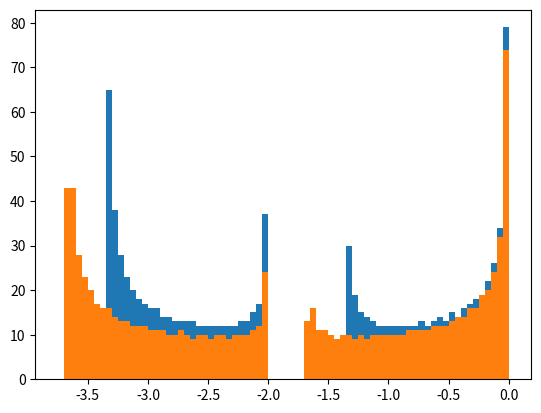

Write the Python code that produced this figure.
# -*- coding: utf-8 -*-
"""
Created on Thu Oct 29 18:40:25 2020

[redacted]
"""
import numpy as np
from matplotlib import pyplot as plt

def CreateSystem(kvec,mvec): #Define our function as specified
    n = len(mvec) #Calculate the length of the matrix
    ret = np.zeros((n,n)) #Create a nxn storage matrix to return
    
    ret[0,0] = (-1*kvec[0]-kvec[1])/mvec[0] #Set the first value of the first row
    ret[0,1] = (kvec[1])/mvec[0] #Set the second value of the first row
    
    for i in range(1,n-1): #Loop from the second row to the second to last row
        ret[i,i-1] = (kvec[i])/mvec[i] #Set the i-1 value in the ith row
        ret[i,i] = (-1*kvec[i]-kvec[i+1])/mvec[i] #Set the i value in the ith row
        ret[i,i+1] = (kvec[i+1])/mvec[i] #Set the i+1 value in the ith row
        
    ret[n-1,n-2] = kvec[n-1]/mvec[n-1] #Set the second to last value of the last row
    ret[n-1,n-1] = (-1*kvec[n-1]-kvec[n])/mvec[n-1] #Set the last value of the last row
    
    return ret #Return the system

ktest = [1,1,1] #Define test parameters
mtest = [1,1] #Define test parameters

print(CreateSystem(ktest,mtest)) #Display the created system in case 1
print()
test = CreateSystem(ktest,mtest) #Set the system equal to a variable
#part c
w,v = np.linalg.eig(test) #Compute the eigenvalues and vectors
print(w, ' Are the eigenvalues of matrix c.') #Display to the console
print(v, 'This is the eigendecomposition of the test matrix c.') #Display to the console
print()
#part d
ktest2 = [1,1,1,1] #Define test parameters
mtest2 = [1,1,1] #Define test parameters
w2,v2 = np.linalg.eig(CreateSystem(ktest2,mtest2)) #Compute the eigencalues and vectors again for system 2
print(w2, ' Are the eigenvalues of matrix d.') #Display to the console
print(v2, 'This is the eigendecomposition of the test matrix d.') #display to the console
print()
#part e
N = 1000 #Set the number of masses
bonds1 = np.zeros(N+1) #Initialize the kvec array
for i in range(len(bonds1)): #Loop over all indices in bonds
    bonds1[i] = 1 #Set equal to 1 because the exact value of k is not important
atoms1 = np.zeros(N) #Initialie the mvec array
for i in range(N): #Loop over all indices in atoms1
    if i % 2 == 0: #If value is even
        atoms1[i] = 1.5 #Set to 1.5
    else:
        atoms1[i] = 1 #Otherwise make it 1

crystal1 = CreateSystem(bonds1,atoms1) #Create the system for crystal 1
eig2 = np.linalg.eig(crystal1)[0] #Compute the eigenvalues

bin1 = [] #Set an empty bin for histogram plotting
s1 = -3.40 #Create starting bin number
while s1 <= 0: #While bin number is less than 0
    bin1.append(s1) #Put the number in the bin
    s1 += 0.05 #Increment by 0.05 for the next bin
    
plt.hist(eig2,bin1) #Display the histogram plot
plt.show() #Show the plot

bonds2 = np.zeros(N+1) #Initialize a second kvec array
for i in range(len(bonds2)): #Set everything to 1 again
    bonds2[i] = 1
atoms2 = np.zeros(N) #Initialize a second mvec array
for i in range(N): #Loop over all indices
    if i % 2 == 0: #Determine if even
        atoms2[i] = 1.2 #Set to 1.2 instead of 1.5
    else:
        atoms2[i] = 1 #Otherwise set to 1

crystal2 = CreateSystem(bonds2,atoms2) #Create the system for crystal 2
eig3 = np.linalg.eig(crystal2)[0] #Compute the eigenvalues

bin2 = [] #Set an empty bin for histogram plotting
s2 = -3.75 #Create starting bin value
while s2 <= 0: #While bin is less than 0
    bin2.append(s2) #Put the number in the bin list
    s2 += 0.05 #Increment by 0.05
    
plt.hist(eig3,bin2) #Display the second histogram plot
plt.show() #Show the plot



